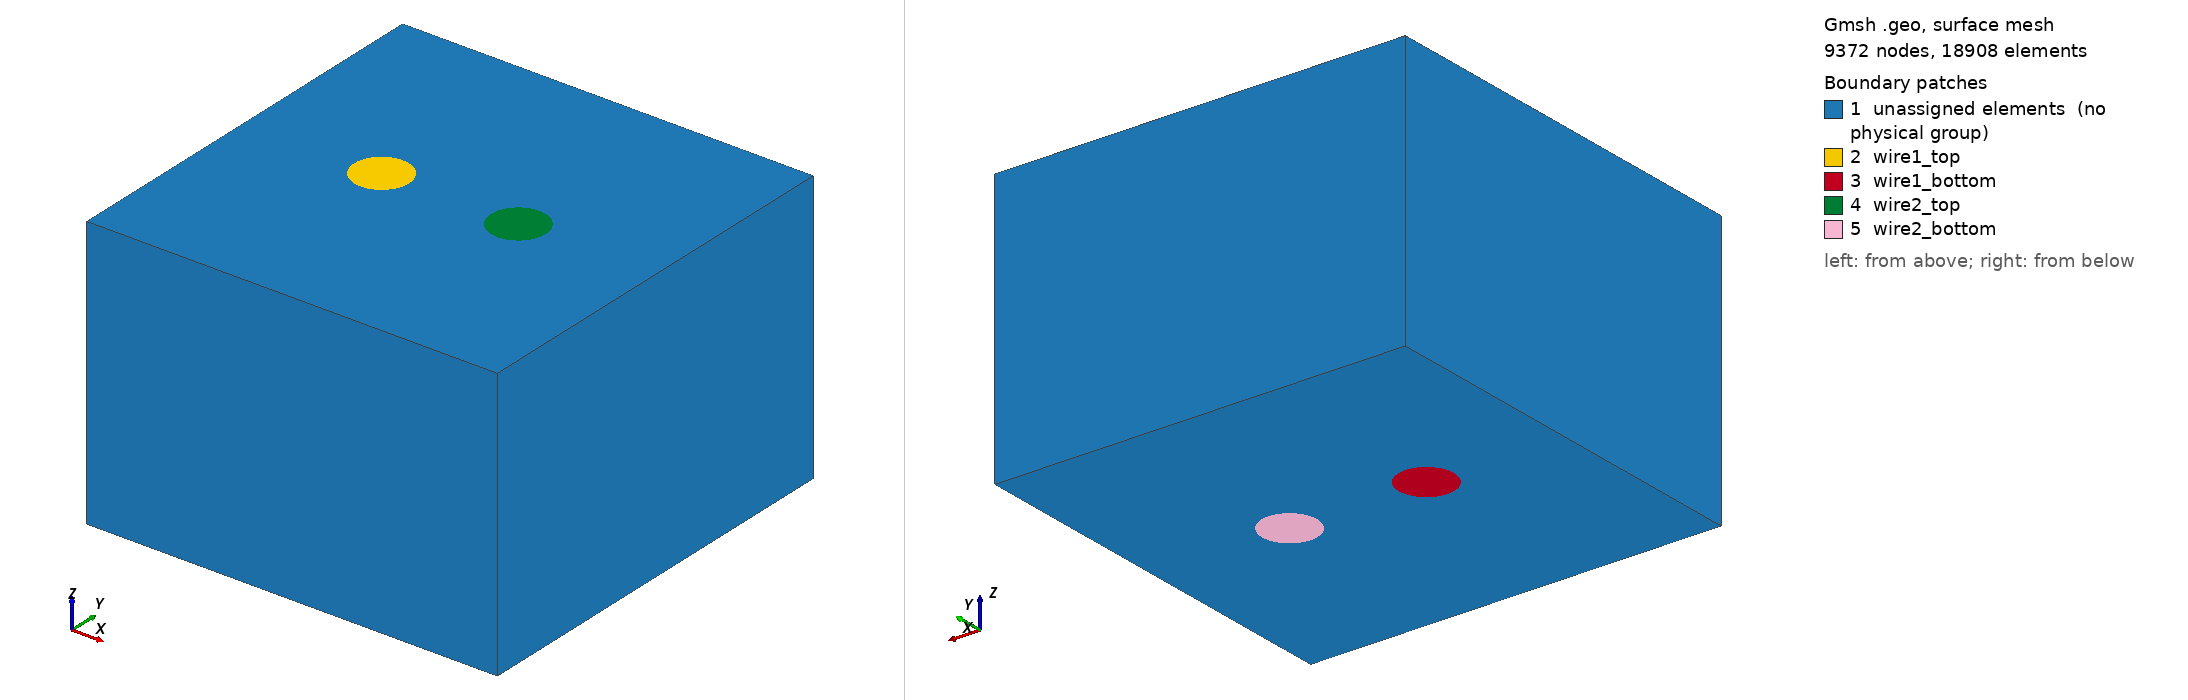

Gmsh geometry script, surface-meshed: 9372 nodes, 18908 surface elements. Boundary patches (legend numbers): 1 unassigned elements (no physical group), 2 wire1_top, 3 wire1_bottom, 4 wire2_top, 5 wire2_bottom. Left view from above one corner, right view from below the opposite corner. Legend entries are the model's physical surfaces; 'unassigned elements' are surfaces in no physical group. The drawing asked Gmsh for element sizes between 1% and 20% of the model's largest extent; the script's own settings can give other sizes.

=== two_wires.geo (drawn) ===
// ---------------------------------------------------------------------------
// 06_TwoWires_Quadrature -- two parallel copper wires driven 90 degrees apart.
//
//     gmsh two_wires.geo -3 -o two_wires.msh
//
// WHY TWO WIRES, AND WHY THE QUADRATURE. This case exists to demonstrate the
// [postprocess] options, and the three that are hardest to understand --
// axial_ratio, peak against complex_magnitude, and phase -- are all about
// ELLIPTICAL POLARIZATION. Every other case in the suite is linearly polarised
// almost everywhere: case 05's median axial ratio is 9e-06. A single wire gives
// E along one axis and B purely azimuthal, the polarization ellipse collapses to
// a line, and those options have nothing to show.
//
// Two sources a quarter cycle apart do have something to show. Working the
// superposition of two infinite wires analytically, with I1 = I and I2 = jI:
//
//     b/a = 0      exactly, everywhere on the line of centres (y = 0)
//     b/a = 1.000  at (0, +/- d/2) -- PERFECTLY CIRCULAR, where
//                  complex_magnitude overstates the true peak by the full
//                  sqrt(2) = 41 %
//     b/a > 0.3 over 22 % of the plane
//
// So the axial_ratio figure has real structure: two bright spots on the
// perpendicular bisector, a null along the axis joining the wires.
//
// GEOMETRY. a = 2 mm, centres d = 10 mm apart, 20 mm long, in a 30 x 30 x 20 mm
// box of air. At 2.5 kHz in copper delta = 1.32 mm, so a/delta = 1.5 -- mild
// skin effect, enough that the phase varies with radius inside each conductor
// and `display = phase` has structure there rather than being flat.
//
// MESH SIZING. lc_wire = 0.25 mm produces a MEDIAN element of 0.317 mm against
// delta = 1.322 mm -- about 4.2 elements per skin depth. (The target size and the
// median are not the same number: gmsh's result is coarser than the size field
// asks for, so quote the measured one.) Three refinements were solved and
// compared against Kelvin at the core, in make_convergence_data.py:
//
//     lc_wire   median h   per delta   wire tets   core |J| err
//     0.60 mm   0.724 mm      1.8        1,604       +1.600 %
//     0.40 mm   0.502 mm      2.6        4,977       +0.654 %
//     0.25 mm   0.317 mm      4.2       19,915       +0.365 %
//
// so the finest is shipped: 1.60 % -> 0.37 % for 8 s -> 20 s. An earlier version
// of this note claimed the coarse mesh under-read the core by 7 % and the lag by
// 7 degrees. BOTH NUMBERS WERE WRONG and are retracted -- they came from a
// comparison that anchored the measurement and the theory at different radii,
// which put a constant +3.5 % offset on every mesh. See the note at the top of
// tools/skin_profile.py, and TwoWiresValidation.md section 5.3.
// ---------------------------------------------------------------------------

SetFactory("OpenCASCADE");

a  = 2.0;      // wire radius, mm
d  = 10.0;     // centre-to-centre separation, mm
Lz = 20.0;     // length, mm
W  = 30.0;     // air box half-width is W/2, mm
H  = 30.0;     // air box half-height is H/2, mm

lc_wire = 0.25;   // ~5 elements per skin depth (delta = 1.32 mm at 2.5 kHz)
lc_near = 0.9;    // the air just outside, which does NOT need the skin sizing
lc_far  = 3.0;
d_far   = 10.0;

// --- the two wires, running the full length so their ends are on the boundary
Cylinder(1) = {-d/2, 0, 0,  0, 0, Lz,  a};
Cylinder(2) = { d/2, 0, 0,  0, 0, Lz,  a};

// --- the air box, same extent in z so the wire ends sit in its end faces -----
Box(3) = {-W/2, -H/2, 0,  W, H, Lz};

BooleanFragments{ Volume{1, 2, 3}; Delete; }{}

// --- find the pieces by where they are --------------------------------------
// After fragmenting, the volume tags are reassigned; locate each by a bounding
// box around where it must be rather than by guessing a number.
eps = 1e-6;
w1() = Volume In BoundingBox{-d/2-a-eps, -a-eps, -eps,  -d/2+a+eps, a+eps, Lz+eps};
w2() = Volume In BoundingBox{ d/2-a-eps, -a-eps, -eps,   d/2+a+eps, a+eps, Lz+eps};
all() = Volume "*";

air() = {};
For i In {0 : #all()-1}
  isw = 0;
  If (all(i) == w1(0)) isw = 1; EndIf
  If (all(i) == w2(0)) isw = 1; EndIf
  If (isw == 0) air() += all(i); EndIf
EndFor

Physical Volume("wire1", 1) = { w1() };
Physical Volume("wire2", 2) = { w2() };
Physical Volume("air",   3) = { air() };

// --- the four terminals, one pair per wire ----------------------------------
// Each wire is independently driven, so each needs its own potential reference:
// a current source at z = 0 and a 0 V terminal at z = Lz.
b1() = Surface In BoundingBox{-d/2-a-eps, -a-eps, -eps,  -d/2+a+eps, a+eps, eps};
t1() = Surface In BoundingBox{-d/2-a-eps, -a-eps, Lz-eps, -d/2+a+eps, a+eps, Lz+eps};
b2() = Surface In BoundingBox{ d/2-a-eps, -a-eps, -eps,   d/2+a+eps, a+eps, eps};
t2() = Surface In BoundingBox{ d/2-a-eps, -a-eps, Lz-eps,  d/2+a+eps, a+eps, Lz+eps};

Physical Surface("wire1_bottom", 11) = { b1() };
Physical Surface("wire1_top",    12) = { t1() };
Physical Surface("wire2_bottom", 21) = { b2() };
Physical Surface("wire2_top",    22) = { t2() };

// --- sizing ------------------------------------------------------------------
// THE SKIN DEPTH IS INSIDE THE CONDUCTOR, SO THE REFINEMENT HAS TO BE TOO, and a
// distance-to-the-surface field cannot express that: distance is positive on
// both sides, so asking for 0.25 mm at the surface also refines a 2 mm shell of
// AIR around each wire. That was 660k elements, of which the air was more than
// half, for no gain -- nothing in the air varies on the skin-depth scale.
//
// Two Cylinder fields instead, one per wire, which set a size INSIDE a cylinder
// and leave everything else alone. The air then grades on its own terms from
// lc_near at the wire surface out to lc_far, and the elements that resolve the
// Bessel profile are spent where the Bessel profile is.
Field[1] = Distance;
Field[1].SurfacesList = { CombinedBoundary{ Volume{ w1(), w2() }; } };
Field[1].Sampling = 100;

Field[2] = Threshold;
Field[2].InField = 1;
Field[2].SizeMin = lc_near;
Field[2].SizeMax = lc_far;
Field[2].DistMin = 0.5 * a;
Field[2].DistMax = d_far;

Field[3] = Cylinder;
Field[3].Radius  = 1.02 * a;        // a hair proud, so the surface layer is in
Field[3].VIn     = lc_wire;
Field[3].VOut    = lc_far;
Field[3].XCenter = -d/2;  Field[3].YCenter = 0;  Field[3].ZCenter = Lz/2;
Field[3].XAxis   = 0;     Field[3].YAxis   = 0;  Field[3].ZAxis   = Lz;

Field[4] = Cylinder;
Field[4].Radius  = 1.02 * a;
Field[4].VIn     = lc_wire;
Field[4].VOut    = lc_far;
Field[4].XCenter =  d/2;  Field[4].YCenter = 0;  Field[4].ZCenter = Lz/2;
Field[4].XAxis   = 0;     Field[4].YAxis   = 0;  Field[4].ZAxis   = Lz;

Field[5] = Min;
Field[5].FieldsList = { 2, 3, 4 };

Background Field = 5;
Mesh.MeshSizeExtendFromBoundary = 0;
Mesh.MeshSizeFromPoints = 0;
Mesh.MeshSizeFromCurvature = 0;

Mesh.Algorithm3D = 1;
Mesh.Optimize = 1;
Mesh.OptimizeNetgen = 1;
Mesh.MshFileVersion = 4.1;
